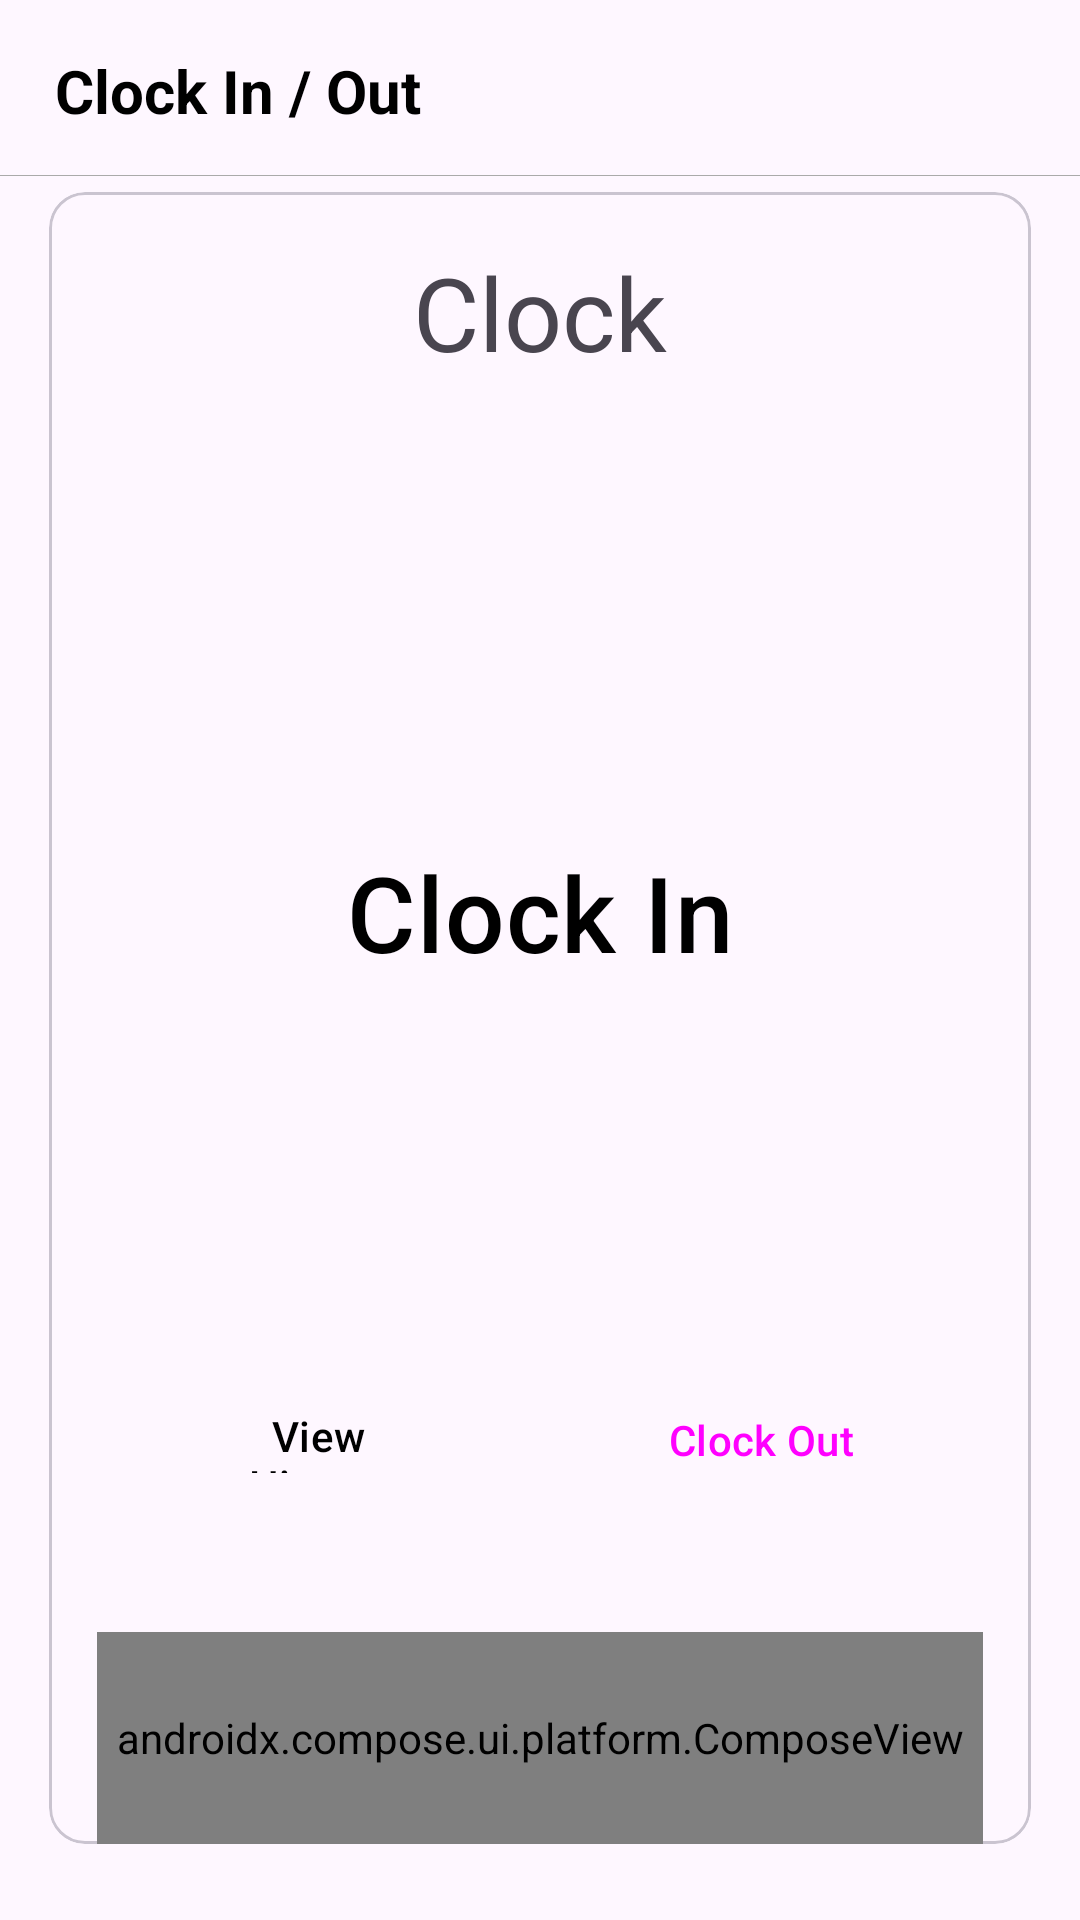

Layout XML and referenced resources for this Android screen:
<!-- AndroidManifest.xml: application theme Theme.Optimate -->
<!-- res/layout/activity_clock_module.xml -->
<?xml version="1.0" encoding="utf-8"?>
<androidx.constraintlayout.widget.ConstraintLayout xmlns:android="http://schemas.android.com/apk/res/android"
    xmlns:app="http://schemas.android.com/apk/res-auto"
    xmlns:tools="http://schemas.android.com/tools"
    android:layout_width="match_parent"
    android:layout_height="match_parent"
    android:background="#FEF7FF"
    tools:context=".employeeFlow.ClockModule">


    <androidx.constraintlayout.widget.ConstraintLayout
        android:id="@+id/constraintLayout12"
        android:layout_width="match_parent"
        android:layout_height="wrap_content"
        tools:ignore="MissingConstraints">

        <androidx.constraintlayout.widget.Guideline
            android:id="@+id/guideline2"
            android:layout_width="wrap_content"
            android:layout_height="wrap_content"
            android:orientation="vertical"
            app:layout_constraintGuide_percent="0.95" />

        <androidx.constraintlayout.widget.Guideline
            android:id="@+id/guideline3"
            android:layout_width="wrap_content"
            android:layout_height="wrap_content"
            android:orientation="horizontal"
            app:layout_constraintGuide_percent="0.03" />

        <androidx.constraintlayout.widget.Guideline
            android:id="@+id/guideline4"
            android:layout_width="wrap_content"
            android:layout_height="wrap_content"
            android:orientation="vertical"
            app:layout_constraintGuide_percent="0.50" />

        <androidx.constraintlayout.widget.Guideline
            android:id="@+id/guideline5"
            android:layout_width="wrap_content"
            android:layout_height="wrap_content"
            android:orientation="vertical"
            app:layout_constraintGuide_percent="0.05109489" />

        <View
            android:id="@+id/baseline"
            android:layout_width="370dp"
            android:layout_height="1dp"
            android:layout_marginBottom="2dp"
            android:background="@android:color/darker_gray"
            app:layout_constraintBottom_toBottomOf="parent"
            app:layout_constraintEnd_toStartOf="@id/guideline2"
            app:layout_constraintStart_toStartOf="@id/guideline5"
            app:layout_constraintTop_toBottomOf="parent" />

        <TextView
            android:id="@+id/topBarTitle"
            android:layout_width="wrap_content"
            android:layout_height="wrap_content"
            android:layout_marginTop="15dp"
            android:layout_marginBottom="15dp"
            android:text="@string/clock_in_out"
            android:textColor="@color/black"
            android:textSize="20sp"
            android:textStyle="bold"
            app:layout_constraintBottom_toBottomOf="parent"
            app:layout_constraintEnd_toStartOf="@+id/guideline4"
            app:layout_constraintHorizontal_bias="0.0"
            app:layout_constraintStart_toStartOf="@+id/guideline5"
            app:layout_constraintTop_toTopOf="@+id/guideline3"
            tools:text="Clock In / Out" />

        <ImageView
            android:id="@+id/homeBtn"
            android:layout_width="30dp"
            android:layout_height="30dp"
            android:contentDescription="@string/home"
            app:layout_constraintBottom_toBottomOf="parent"
            app:layout_constraintEnd_toStartOf="@+id/guideline2"
            app:layout_constraintHorizontal_bias="1.0"
            app:layout_constraintStart_toStartOf="@+id/guideline4"
            app:layout_constraintTop_toTopOf="@+id/guideline3"
            app:srcCompat="@drawable/home_btn" />
    </androidx.constraintlayout.widget.ConstraintLayout>

    <com.google.android.material.card.MaterialCardView

        android:layout_width="0dp"
        android:layout_height="0dp"
        app:layout_constraintBottom_toTopOf="@+id/guideline63"
        app:layout_constraintEnd_toStartOf="@+id/guideline80"
        app:layout_constraintStart_toStartOf="@+id/guideline76"
        app:layout_constraintTop_toTopOf="@+id/guideline81"
        >

    </com.google.android.material.card.MaterialCardView>

    <TextView
        android:id="@+id/digitalClock"
        android:layout_width="177dp"
        android:layout_height="56dp"
        android:text="@string/clock"
        android:textAlignment="center"


        android:textSize="34sp"
        app:layout_constraintBottom_toTopOf="@+id/guideline60"
        app:layout_constraintEnd_toStartOf="@+id/guideline62"
        app:layout_constraintStart_toStartOf="@+id/guideline61"
        app:layout_constraintTop_toBottomOf="@+id/constraintLayout12" />

    <Button
        android:id="@+id/clockIn"
        style="@style/Widget.Material3.Button.ElevatedButton"
        android:layout_width="0dp"
        android:layout_height="0dp"
        android:backgroundTint="#C4F0E6"
        android:padding="8dp"
        android:text="@string/clock_in"
        android:textColor="#000000"
        android:textSize="35sp"

        app:elevation="8dp"
        app:layout_constraintBottom_toTopOf="@+id/guideline58"
        app:layout_constraintEnd_toStartOf="@+id/guideline62"
        app:layout_constraintStart_toStartOf="@+id/guideline61"
        app:layout_constraintTop_toTopOf="@+id/guideline60" />

    <Button
        android:id="@+id/viewHistory"
        style="@style/Widget.Material3.Button.ElevatedButton"
        android:layout_width="0dp"
        android:layout_height="0dp"
        android:layout_marginStart="15dp"
        android:layout_marginTop="15dp"
        android:layout_marginEnd="15dp"
        android:layout_marginBottom="15dp"
        android:backgroundTint="#C4F0E6"
        android:elevation="8dp"
        android:text="@string/view_history"
        android:textColor="#000000"
        app:layout_constraintBottom_toTopOf="@+id/guideline57"
        app:layout_constraintEnd_toStartOf="@+id/guideline59"
        app:layout_constraintStart_toStartOf="@+id/guideline61"
        app:layout_constraintTop_toTopOf="@+id/guideline58" />

    <Button
        android:id="@+id/clockOut"
        style="@style/Widget.Material3.Button.ElevatedButton"
        android:layout_width="0dp"
        android:layout_height="0dp"
        android:layout_marginStart="15dp"
        android:layout_marginTop="15dp"
        android:layout_marginEnd="15dp"
        android:layout_marginBottom="15dp"
        android:elevation="8dp"
        android:text="@string/clock_out"
        app:layout_constraintBottom_toTopOf="@+id/guideline57"
        app:layout_constraintEnd_toStartOf="@+id/guideline62"
        app:layout_constraintStart_toStartOf="@+id/guideline59"
        app:layout_constraintTop_toTopOf="@+id/guideline58" />

    <androidx.constraintlayout.widget.Guideline
        android:id="@+id/guideline57"
        android:layout_width="wrap_content"
        android:layout_height="wrap_content"
        android:orientation="horizontal"
        app:layout_constraintGuide_percent="0.8" />

    <androidx.constraintlayout.widget.Guideline
        android:id="@+id/guideline58"
        android:layout_width="wrap_content"
        android:layout_height="wrap_content"
        android:orientation="horizontal"
        app:layout_constraintGuide_percent="0.7" />

    <androidx.constraintlayout.widget.Guideline
        android:id="@+id/guideline59"
        android:layout_width="wrap_content"
        android:layout_height="wrap_content"
        android:orientation="vertical"
        app:layout_constraintGuide_percent="0.5" />

    <androidx.constraintlayout.widget.Guideline
        android:id="@+id/guideline60"
        android:layout_width="wrap_content"
        android:layout_height="wrap_content"
        android:orientation="horizontal"
        app:layout_constraintGuide_percent="0.25" />

    <androidx.compose.ui.platform.ComposeView
        android:id="@+id/compose_view"
        android:layout_width="0dp"
        android:layout_height="0dp"
        app:layout_constraintBottom_toTopOf="@+id/guideline63"
        app:layout_constraintEnd_toStartOf="@+id/guideline62"
        app:layout_constraintStart_toStartOf="@+id/guideline61"
        app:layout_constraintTop_toTopOf="@+id/guideline64" />

    <androidx.constraintlayout.widget.Guideline
        android:id="@+id/guideline61"
        android:layout_width="wrap_content"
        android:layout_height="wrap_content"
        android:orientation="vertical"
        app:layout_constraintGuide_percent="0.09" />

    <androidx.constraintlayout.widget.Guideline
        android:id="@+id/guideline62"
        android:layout_width="wrap_content"
        android:layout_height="wrap_content"
        android:orientation="vertical"
        app:layout_constraintGuide_percent="0.91" />

    <androidx.constraintlayout.widget.Guideline
        android:id="@+id/guideline63"
        android:layout_width="wrap_content"
        android:layout_height="wrap_content"
        android:orientation="horizontal"
        app:layout_constraintGuide_percent="0.96032834" />

    <androidx.constraintlayout.widget.Guideline
        android:id="@+id/guideline64"
        android:layout_width="wrap_content"
        android:layout_height="wrap_content"
        android:orientation="horizontal"
        app:layout_constraintGuide_percent="0.85" />

    <androidx.constraintlayout.widget.Guideline
        android:id="@+id/guideline76"
        android:layout_width="wrap_content"
        android:layout_height="wrap_content"
        android:orientation="vertical"
        app:layout_constraintGuide_percent="0.045" />

    <androidx.constraintlayout.widget.Guideline
        android:id="@+id/guideline80"
        android:layout_width="wrap_content"
        android:layout_height="wrap_content"
        android:orientation="vertical"
        app:layout_constraintGuide_percent="0.955" />

    <androidx.constraintlayout.widget.Guideline
        android:id="@+id/guideline81"
        android:layout_width="wrap_content"
        android:layout_height="wrap_content"
        android:orientation="horizontal"
        app:layout_constraintGuide_percent="0.1" />


</androidx.constraintlayout.widget.ConstraintLayout>
<!-- resources referenced by this layout -->
<resources>
  <color name="black">#FF000000</color>
  <string name="clock">Clock</string>
  <string name="clock_in">Clock In</string>
  <string name="clock_in_out">Clock In / Out</string>
  <string name="clock_out">Clock Out</string>
  <string name="home">home</string>
  <string name="view_history">View History</string>
  <style name="Theme.Optimate" parent="Base.Theme.Optimate" />
  <style name="Base.Theme.Optimate" parent="Theme.Material3.DayNight.NoActionBar">
          <item name="android:statusBarColor">@color/screen_border_colors</item>
          <item name="android:navigationBarColor">@color/screen_border_colors</item>
          <item name="android:windowLightStatusBar">true</item>
      </style>
  <color name="screen_border_colors">#FEF7FF</color>
</resources>
